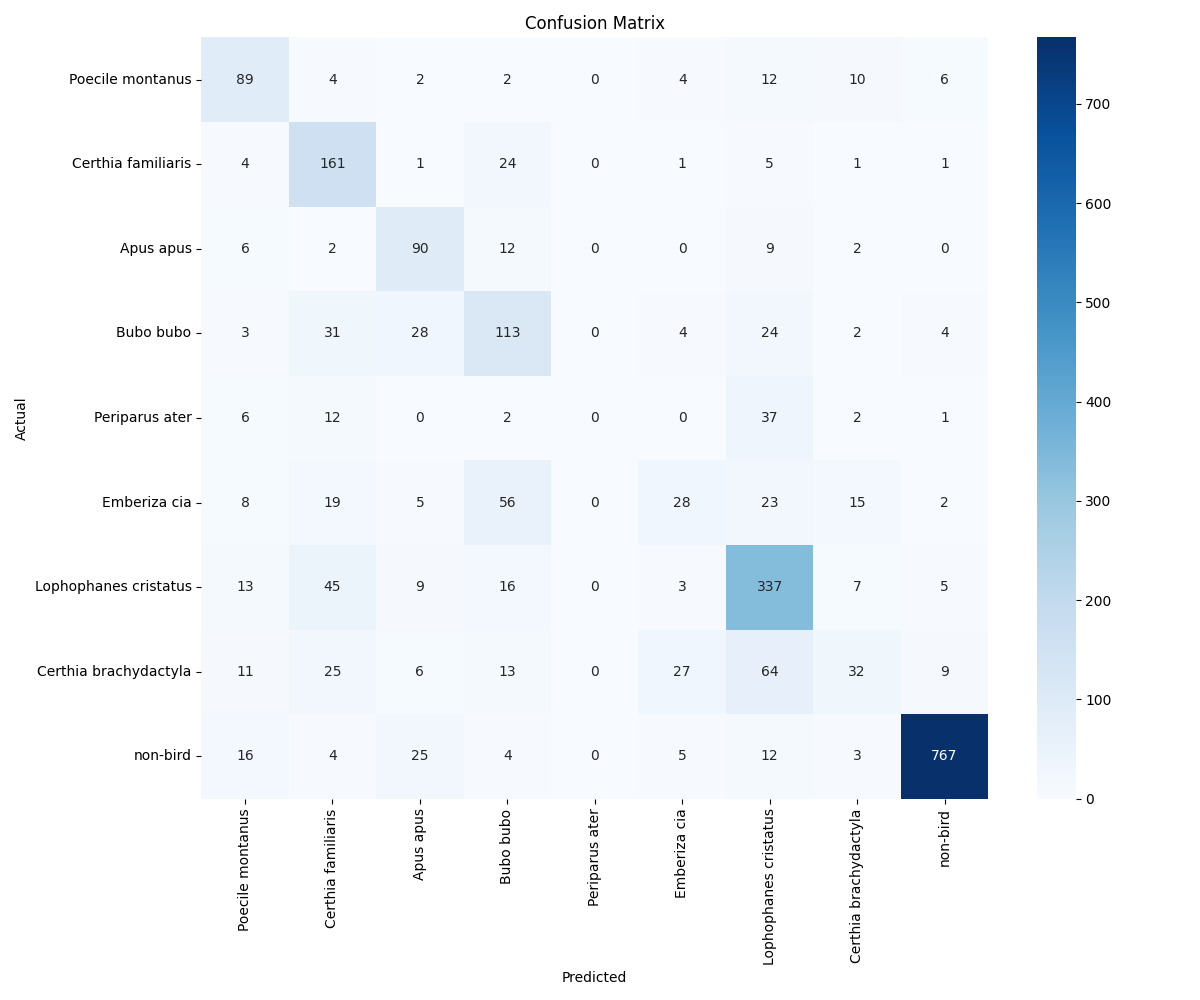

The data file committed next to this chart (first rows):
, Poecile montanus, Certhia familiaris, Apus apus, Bubo bubo, Periparus ater, Emberiza cia, Lophophanes cristatus, Certhia brachydactyla, non-bird
Poecile montanus, 89, 4, 2, 2, 0, 4, 12, 10, 6
Certhia familiaris, 4, 161, 1, 24, 0, 1, 5, 1, 1
Apus apus, 6, 2, 90, 12, 0, 0, 9, 2, 0
Bubo bubo, 3, 31, 28, 113, 0, 4, 24, 2, 4
Periparus ater, 6, 12, 0, 2, 0, 0, 37, 2, 1
Emberiza cia, 8, 19, 5, 56, 0, 28, 23, 15, 2
Lophophanes cristatus, 13, 45, 9, 16, 0, 3, 337, 7, 5
Certhia brachydactyla, 11, 25, 6, 13, 0, 27, 64, 32, 9
non-bird, 16, 4, 25, 4, 0, 5, 12, 3, 767
